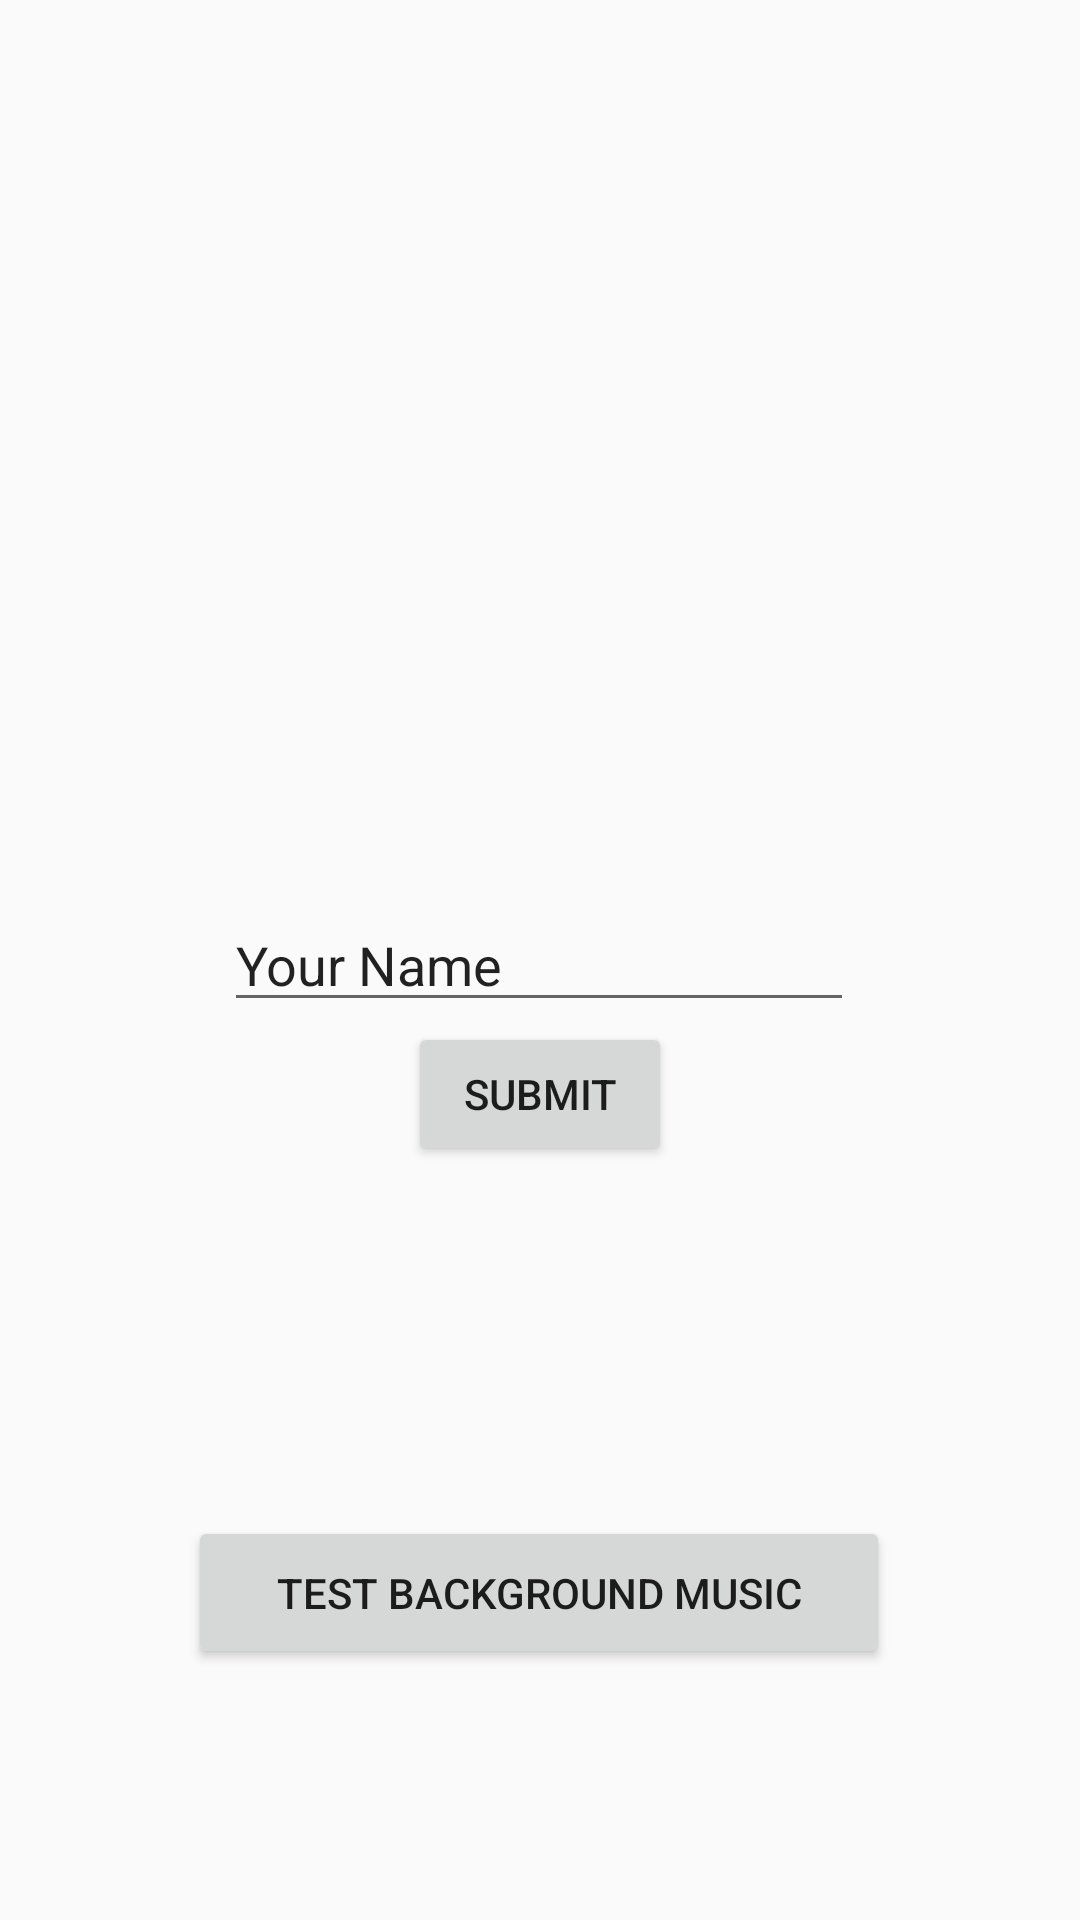

Reconstruct the res/layout file that produces this screen, plus the resources it refers to.
<!-- AndroidManifest.xml: application theme Theme.BootcampCompose -->
<!-- res/layout/activity_main.xml -->
<?xml version="1.0" encoding="utf-8"?>
<androidx.constraintlayout.widget.ConstraintLayout xmlns:android="http://schemas.android.com/apk/res/android"
    xmlns:app="http://schemas.android.com/apk/res-auto"
    xmlns:tools="http://schemas.android.com/tools"
    android:layout_width="match_parent"
    android:layout_height="match_parent"
    tools:context=".MainActivity">

    <EditText
        android:id="@+id/mainName"
        android:layout_width="wrap_content"
        android:layout_height="wrap_content"
        android:ems="10"
        android:inputType="textPersonName"
        android:text="Your Name"
        app:layout_constraintBottom_toBottomOf="parent"
        app:layout_constraintEnd_toEndOf="parent"
        app:layout_constraintHorizontal_bias="0.497"
        app:layout_constraintStart_toStartOf="parent"
        app:layout_constraintTop_toTopOf="parent" />

    <Button
        android:id="@+id/mainSubmitButton"
        android:layout_width="wrap_content"
        android:layout_height="wrap_content"
        android:onClick="greet"
        android:text="Submit"
        app:layout_constraintEnd_toEndOf="parent"
        app:layout_constraintStart_toStartOf="parent"
        app:layout_constraintTop_toBottomOf="@+id/mainName" />

    <Button
        android:id="@+id/testBackgroundMusicButton"
        android:layout_width="234dp"
        android:layout_height="51dp"
        android:layout_marginTop="68dp"
        android:onClick="testBackgroundMusic"
        android:text="Test Background Music"
        app:layout_constraintBottom_toBottomOf="parent"
        app:layout_constraintEnd_toEndOf="parent"
        app:layout_constraintHorizontal_bias="0.497"
        app:layout_constraintStart_toStartOf="parent"
        app:layout_constraintTop_toBottomOf="@+id/mainSubmitButton"
        app:layout_constraintVertical_bias="0.369" />

</androidx.constraintlayout.widget.ConstraintLayout>
<!-- resources referenced by this layout -->
<resources>
  <style name="Theme.BootcampCompose" parent="android:Theme.Material.Light.NoActionBar" />
</resources>
